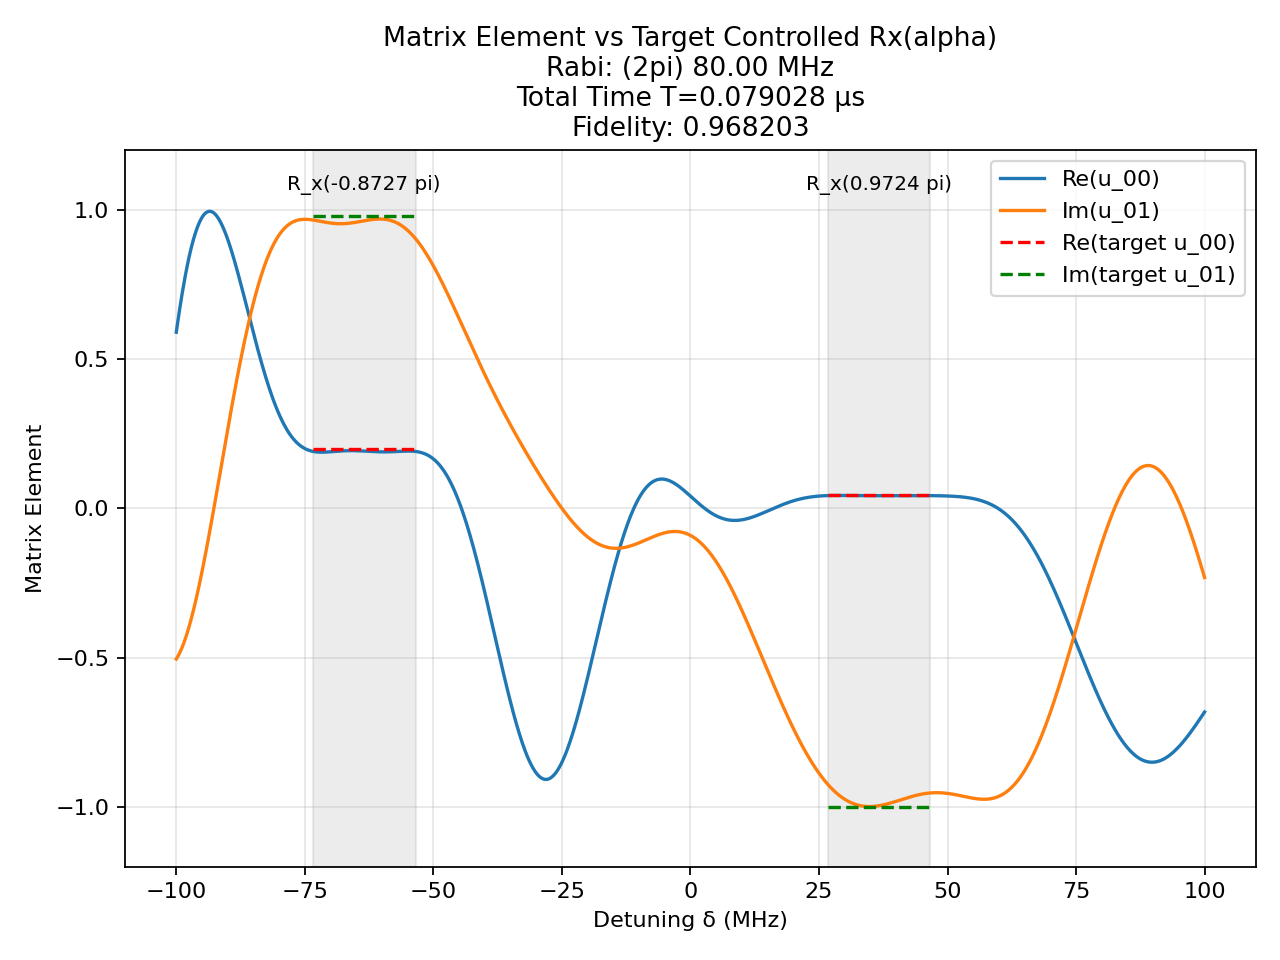

Source data for this figure (header and first rows):
t (us), H_x (2pi MHz), H_z (2pi MHz)
0.000939, 80.0, 0.0
0.00125, 0.0, 100.0
0.0001089, -80.0, 0.0
0.00125, 0.0, 100.0
5.008285824955647e-05, 80.0, 0.0
0.00125, 0.0, 100.0
0.0005557, 80.0, 0.0
0.00125, 0.0, 100.0
0.0008698, -80.0, 0.0
0.00125, 0.0, 100.0
0.005653, -80.0, 0.0
0.00125, 0.0, 100.0
0.0003696, -80.0, 0.0
0.00125, 0.0, 100.0
0.0003733, -80.0, 0.0
0.00125, 0.0, 100.0
0.001795, 80.0, 0.0
0.00125, 0.0, 100.0
0.0005026, 80.0, 0.0
0.00125, 0.0, 100.0
0.001753, 80.0, 0.0
0.00125, 0.0, 100.0
4.6359177383416645e-05, 80.0, 0.0
0.00125, 0.0, 100.0
0.00015, 80.0, 0.0
0.00125, 0.0, 100.0
0.0009225, 80.0, 0.0
0.00125, 0.0, 100.0
0.001169, 80.0, 0.0
0.00125, 0.0, 100.0
0.003028, -80.0, 0.0
0.00125, 0.0, 100.0
0.003636, -80.0, 0.0
0.00125, 0.0, 100.0
0.0002764, 80.0, 0.0
0.00125, 0.0, 100.0
0.0005973, 80.0, 0.0
0.00125, 0.0, 100.0
0.00106, -80.0, 0.0
0.00125, 0.0, 100.0
0.0003766, -80.0, 0.0
0.00125, 0.0, 100.0
0.001997, -80.0, 0.0
0.00125, 0.0, 100.0
0.0009048, -80.0, 0.0
0.00125, 0.0, 100.0
0.0007635, -80.0, 0.0
0.00125, 0.0, 100.0
0.001752, -80.0, 0.0
0.00125, 0.0, 100.0
0.003223, -80.0, 0.0
0.00125, 0.0, 100.0
0.001592, -80.0, 0.0
0.00125, 0.0, 100.0
0.0006383, 80.0, 0.0
0.00125, 0.0, 100.0
0.003375, 80.0, 0.0
0.00125, 0.0, 100.0
0.001697, -80.0, 0.0
0.00125, 0.0, 100.0
... 1 more rows
